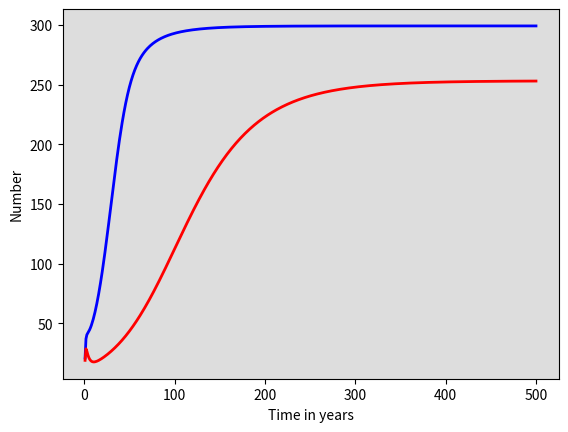

Here is the Python script that generated this plot: (Note: this script raises an exception after producing the figure.)
# -*- coding: utf-8 -*-
"""
Created on Mon Dec  5 13:55:33 2022

@author: ISA
"""

import numpy as np
from scipy.integrate import odeint
import matplotlib.pyplot as plt
from scipy.optimize import minimize
import math


# Total population, N.
N = 1
# Initial number of infected and recovered individuals, I0 and R0.
I0, R0 = 0.001, 0
# Everyone else, S0, is susceptible to infection initially.
U0 = N - I0 - R0
J0 = I0
Lf0, Ls0 = 0, 0
# Contact rate, beta, and mean recovery rate, gamma, (in 1/days).
beta, gamma = 8, 0.4
int_gamma = 0.8
mu, muTB, sigma, rho = 1/80, 1/6, 1/6, 0.03
u, v, w = 0.88, 0.083, 0.0006
t = np.linspace(0, 500, 500+1)

# The SIR model differential equations.
def deriv(y, t, N, beta, gamma, mu, muTB, sigma, rho, u, v, w):
    U, Lf, Ls, I, R, cInc = y
    b = (mu * (U + Lf + Ls + R)) + (muTB * I)
    lamda = beta * I
    clamda = 0.2 * lamda
    dU = b - ((lamda + mu) * U)
    dLf = (lamda*U) + ((clamda)*(Ls + R)) - ((u + v + mu) * Lf)
    dLs = (u * Lf) - ((w + clamda + mu) * Ls)
    dI = w*Ls + v*Lf - ((gamma + muTB + sigma) * I) + (rho * R)
    dR = ((gamma + sigma) * I) - ((rho + clamda + mu) * R)
    cI = w*Ls + v*Lf + (rho * R)
    return dU, dLf, dLs, dI, dR, cI


# Integrate the SIR equations over the time grid, t.
solve = odeint(deriv, (U0, Lf0, Ls0, I0, R0, J0), t, args=(N, beta, gamma, mu, muTB, sigma, rho, u, v, w))
U, Lf, Ls, I, R, cInc = solve.T

# The SIR model differential equations.
def derivint(y, t, N, beta, int_gamma, mu, muTB, sigma, rho, u, v, w):
    U, Lf, Ls, I, R, cInc = y
    b = (mu * (U + Lf + Ls + R)) + (muTB * I)
    lamda = beta * I
    clamda = 0.2 * lamda
    dU = b - ((lamda + mu) * U)
    dLf = (lamda*U) + ((clamda)*(Ls + R)) - ((u + v + mu) * Lf)
    dLs = (u * Lf) - ((w + clamda + mu) * Ls)
    dI = w*Ls + v*Lf - ((int_gamma + muTB + sigma) * I) + (rho * R)
    dR = ((int_gamma + sigma) * I) - ((rho + clamda + mu) * R)
    cI = w*Ls + v*Lf + (rho * R)
    return dU, dLf, dLs, dI, dR, cI


# Integrate the SIR equations over the time grid, t.
solveint = odeint(derivint, (U0, Lf0, Ls0, I0, R0, J0), t, args=(N, beta, int_gamma, mu, muTB, sigma, rho, u, v, w))
Uint, Lfint, Lsint, Iint, Rint, cIncint = solveint.T


J_diff = cInc[1:] - cInc[:-1]
J_diffint = cIncint[1:] - cIncint[:-1]
#J_diff = np.diff(cInc)
fig = plt.figure(facecolor='w')
ax = fig.add_subplot(111, facecolor='#dddddd', axisbelow=True)
#ax.plot(t, U*100000, 'black', alpha=1, lw=2, label='uninfected')
#ax.plot(t, Lf/100000, 'r', alpha=1, lw=2, label='latent fast')
#ax.plot(t, Ls/100000, 'black', alpha=1, lw=2, label='latent slow')
#ax.plot(t, I*100000, 'green', alpha=1, lw=2, label='infected')
#ax.plot(t, R*100000, 'red', alpha=1, lw=2, label='recovered')
ax.plot(t[1:], J_diff*100000, 'blue', alpha=1, lw=2, label='incidence')
ax.plot(t[1:], J_diffint*100000, 'red', alpha=1, lw=2, label='intervention incidence')
#ax.plot(t, cInc, 'red', alpha=1, lw=2, label='Prevalence')
ax.set_xlabel('Time in years')
ax.set_ylabel('Number')
ax.grid(b=True, which='major', c='w', lw=2, ls='-')
legend = ax.legend()
legend.get_frame().set_alpha(0.5)
plt.show()


def lik(parameters):
    m = parameters[0]
    b = parameters[1]
    sigma = parameters[2]
    for i in np.arange(0, len(x)):
        y_exp = m * x + b
    L = (len(x)/2 * np.log(2 * np.pi) + len(x)/2 * np.log(sigma ** 2) + 1 /
         (2 * sigma ** 2) * sum((y - y_exp) ** 2))
    return L

def loglik(params):
    
    beta = params[0]
    gamma = params[1]
    
    solve = odeint(deriv, (U0, Lf0, Ls0, I0, R0, J0), t, args=(N, beta, gamma, mu, muTB, sigma, rho, u, v, w))
    U, Lf, Ls, I, R, cInc = solve.T #get trajectories

    muPrev, sigmaPrev = I[-1]*100000, 40 #I (prevalence)
    muInc, sigmaInc = (cInc[1:] - cInc[:-1])[-1]*100000, 30 #cInc (incidence)
    #n = 10000
    
    # logPrev = np.random.lognormal(np.log((muPrev**2) / (muPrev**2 + sigmaPrev**2)**0.5), (np.log(1 + (sigmaPrev**2 / muPrev**2)))**0.5, n) #lognormal
    # logInc = np.random.lognormal(np.log((muInc**2) / (muInc**2 + sigmaInc**2)**0.5), (np.log(1 + (sigmaInc**2 / muInc**2)))**0.5, n) #lognormal
    
    xPrev = I[-1]*100000 #value of x in formula for log of pdf
    xInc = (cInc[1:] - cInc[:-1])[-1]*100000 #value of x in formula for log of pdf
    
    logmuPrev = np.log((muPrev**2) / (muPrev**2 + sigmaPrev**2)**0.5) #lognormal params
    logsdPrev = (np.log(1 + (sigmaPrev**2 / muPrev**2)))**0.5
    
    logmuInc = np.log((muInc**2) / (muInc**2 + sigmaInc**2)**0.5)#lognormal params
    logsdInc = (np.log(1 + (sigmaInc**2 / muInc**2)))**0.5
    
    L_prev = -0.5*((np.log(xPrev) - logmuPrev) / logsdPrev)**2 - np.log(xPrev * logsdPrev * (2*math.pi)**0.5) #log of pdf for prev and inc
    L_inc = -0.5*((np.log(xInc) - logmuInc) / logsdInc)**2 - np.log(xInc * logsdInc * (2*math.pi)**0.5)
    
    logsum = L_prev + L_inc #summing logs
    np.exp(logsum) #exp for likelihood
    return np.exp(logsum)


x = I[:-1]
y = cInc[1:] - cInc[:-1]
x0 = [8, 0.4]
lik_model = minimize(loglik, x0)

mu, sigma = 5.69, 0.01 # mean and standard deviations 
s= np.random.lognormal(mu, sigma, 1000)
import matplotlib.pyplot as plt
count, bins, ignored = plt.hist(s, 100, density=True, align='mid')
x = np.linspace(min(bins), max(bins), 10000)
pdf = (np.exp(-(np.log(x) - mu)**2 / (2 * sigma**2))
       / (x * sigma * np.sqrt(2 * np.pi)))
plt.plot(x, pdf, linewidth=2, color='r')
plt.axis('tight')
plt.show()


beta_samples = np.random.uniform(0, 30, 500)
gamma_samples = np.random.uniform(0, 2, 500)
accepted = []
rejected = []
for i, j in zip(beta_samples, gamma_samples):
    # Total population, N.
    N = 1
    # Initial number of infected and recovered individuals, I0 and R0.
    I0, R0 = 0.001, 0
    # Everyone else, S0, is susceptible to infection initially.
    U0 = N - I0 - R0
    J0 = I0
    Lf0, Ls0 = 0, 0
    # Contact rate, beta, and mean recovery rate, gamma, (in 1/days).
    beta, gamma = i, j
    mu, muTB, sigma, rho = 1/80, 1/6, 1/6, 0.03
    u, v, w = 0.88, 0.083, 0.0006
    t = np.linspace(0, 500, 500+1)
    
    # The SIR model differential equations.
    def deriv(y, t, N, beta, gamma, mu, muTB, sigma, rho, u, v, w):
        U, Lf, Ls, I, R, cInc = y
        b = (mu * (U + Lf + Ls + R)) + (muTB * I)
        lamda = beta * I
        clamda = 0.2 * lamda
        dU = b - ((lamda + mu) * U)
        dLf = (lamda*U) + ((clamda)*(Ls + R)) - ((u + v + mu) * Lf)
        dLs = (u * Lf) - ((w + clamda + mu) * Ls)
        dI = w*Ls + v*Lf - ((gamma + muTB + sigma) * I) + (rho * R)
        dR = ((gamma + sigma) * I) - ((rho + clamda + mu) * R)
        cI = w*Ls + v*Lf + (rho * R)
        return dU, dLf, dLs, dI, dR, cI
    
    
    # Integrate the SIR equations over the time grid, t.
    solve = odeint(deriv, (U0, Lf0, Ls0, I0, R0, J0), t, args=(N, beta, gamma, mu, muTB, sigma, rho, u, v, w))
    U, Lf, Ls, I, R, cInc = solve.T

    if 320 < I[-1]*100000 < 480 and 240 < (cInc[1:] - cInc[:-1])[-1]*100000 < 360:
        acc = [320 < I[-1]*100000 < 480]
        accepted.append(acc)
        print('for beta of', beta, 'and gamma of', gamma, 'pprevalence is ', I[-1]*100000, 'incidence is ', (cInc[1:] - cInc[:-1])[-1]*100000)
    else:
        rejected.append(beta_samples)
        print('values of', beta, 'and gamma of', gamma, 'rejected')
print(len(accepted), 'vals accepted')



t = np.linspace(0, 77, 77+1)

def peak_infections(x):
 
    # Weeks for which the ODE system will be solved
    #weeks = df.Week.to_numpy()

    # Total population, N.
    N = 1
    # Initial number of infected and recovered individuals, I0 and R0.
    I0, R0 = 0.001, 0
    # Everyone else, S0, is susceptible to infection initially.
    beta = x[0]
    gamma = x[1]
    U0 = N - I0 - R0
    J0 = I0
    Lf0, Ls0 = 0, 0
    # Contact rate, beta, and mean recovery rate, gamma, (in 1/days).
    beta, gamma = 15, 2/5
    mu, muTB, sigma, rho = 1/80, 1/6, 1/6, 0.03
    u, v, w = 0.083, 0.88, 0.0006

    # Contact rate, beta, and mean recovery rate, gamma, (in 1/days).
    #reproductive no. R zero is beta/gamma
    #gamma = 1/6 #rate should be in weeks now
    # A grid of time points 
    times = np.arange(0,20,2.5)

    # The SIR model differential equations.
    def deriv(y, times, N, beta, gamma, mu, muTB, sigma, rho, u, v, w):
        U, Lf, Ls, I, R, cInc = y
        b = (mu * (U + Lf + Ls + R)) + (muTB * I)
        lamda = beta * I
        clamda = 0.2 * lamda
        dU = b - ((lamda + mu) * U)
        dLf = (lamda*U) + ((clamda)*(Ls + R)) - ((u + v + mu) * Lf)
        dLs = (u * Lf) - ((w + clamda + mu) * Ls)
        dI = w*Ls + v*Lf - ((gamma + muTB + sigma) * I) + (rho * R)
        dR = ((gamma + sigma) * I) - ((rho + clamda + mu) * R)
        cI = w*Ls + v*Lf + (rho * R)
        return dU, dLf, dLs, dI, dR, cI

    # Initial conditions are S0, I0, R0
    # Integrate the SIR equations over the time grid, t.
    solve = odeint(deriv, (U0, Lf0, Ls0, I0, R0, J0), times, args=(N, beta, gamma, mu, muTB, sigma, rho, u, v, w))
    U, Lf, Ls, I, R, cInc = solve.T

    return I/N

def residual(x):

    # Total population,  N.
    StartingPop = 1
    prev = 0.003/StartingPop
    return np.sum((peak_infections(x) - prev) ** 2)


x0 = [6, 0.4] #beta, i0, gamma
res = minimize(residual, x0, method="Nelder-Mead", options={'fatol':1e-04}).x
print(res)


mylist = []
rej = []
q =(0,2,2)
w= range(1,8,2)
for y,x in zip(q,w):
    if x+y > 4:
        mylist.append(str(x+y))
    else:
        rej.append(str(x+y))
print(mylist)
print(rej)
